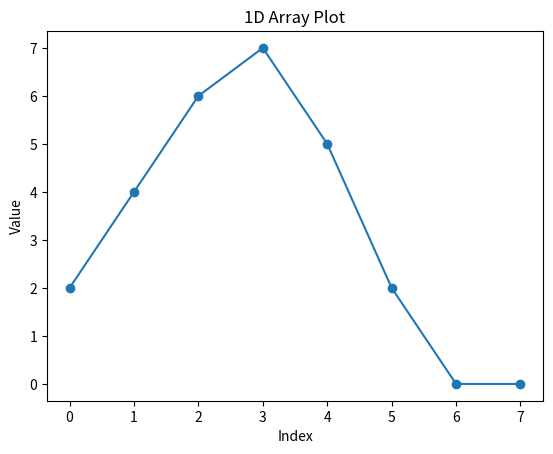

Here is the Python script that generated this plot:
import matplotlib.pyplot as plt

def plot(arr):
    y_values = arr  # Replace this with your array
    x_values = range(len(y_values))  # This creates a sequence of indices for the x-axis

    # Create the plot
    plt.plot(x_values, y_values, marker='o')  # 'o' creates dots at each data point

    # Optionally, you can add labels and a title
    plt.xlabel('Index')
    plt.ylabel('Value')
    plt.title('1D Array Plot')

    # Show the plot
    plt.show()
def C(i, n, f):  
    if str(i[-1]+str(f)) not in i[:-1]:
        n.append(i+str(f))
def R(ls, b):
    n = []
    for i in ls[-1]:
        for j in range(b):
            C(i, n, j)
    ls.append(n)
    return n
ls = []
p = []
t = 0
ls.append(["0"])
b = 2
x = 8
for i in range(x):
    R(ls,b)
for i in range(x):
    p.append(len(ls[i+1])*(b-1))
    t+=p[-1]
    print(p[-1])
print(ls)
plot(p)